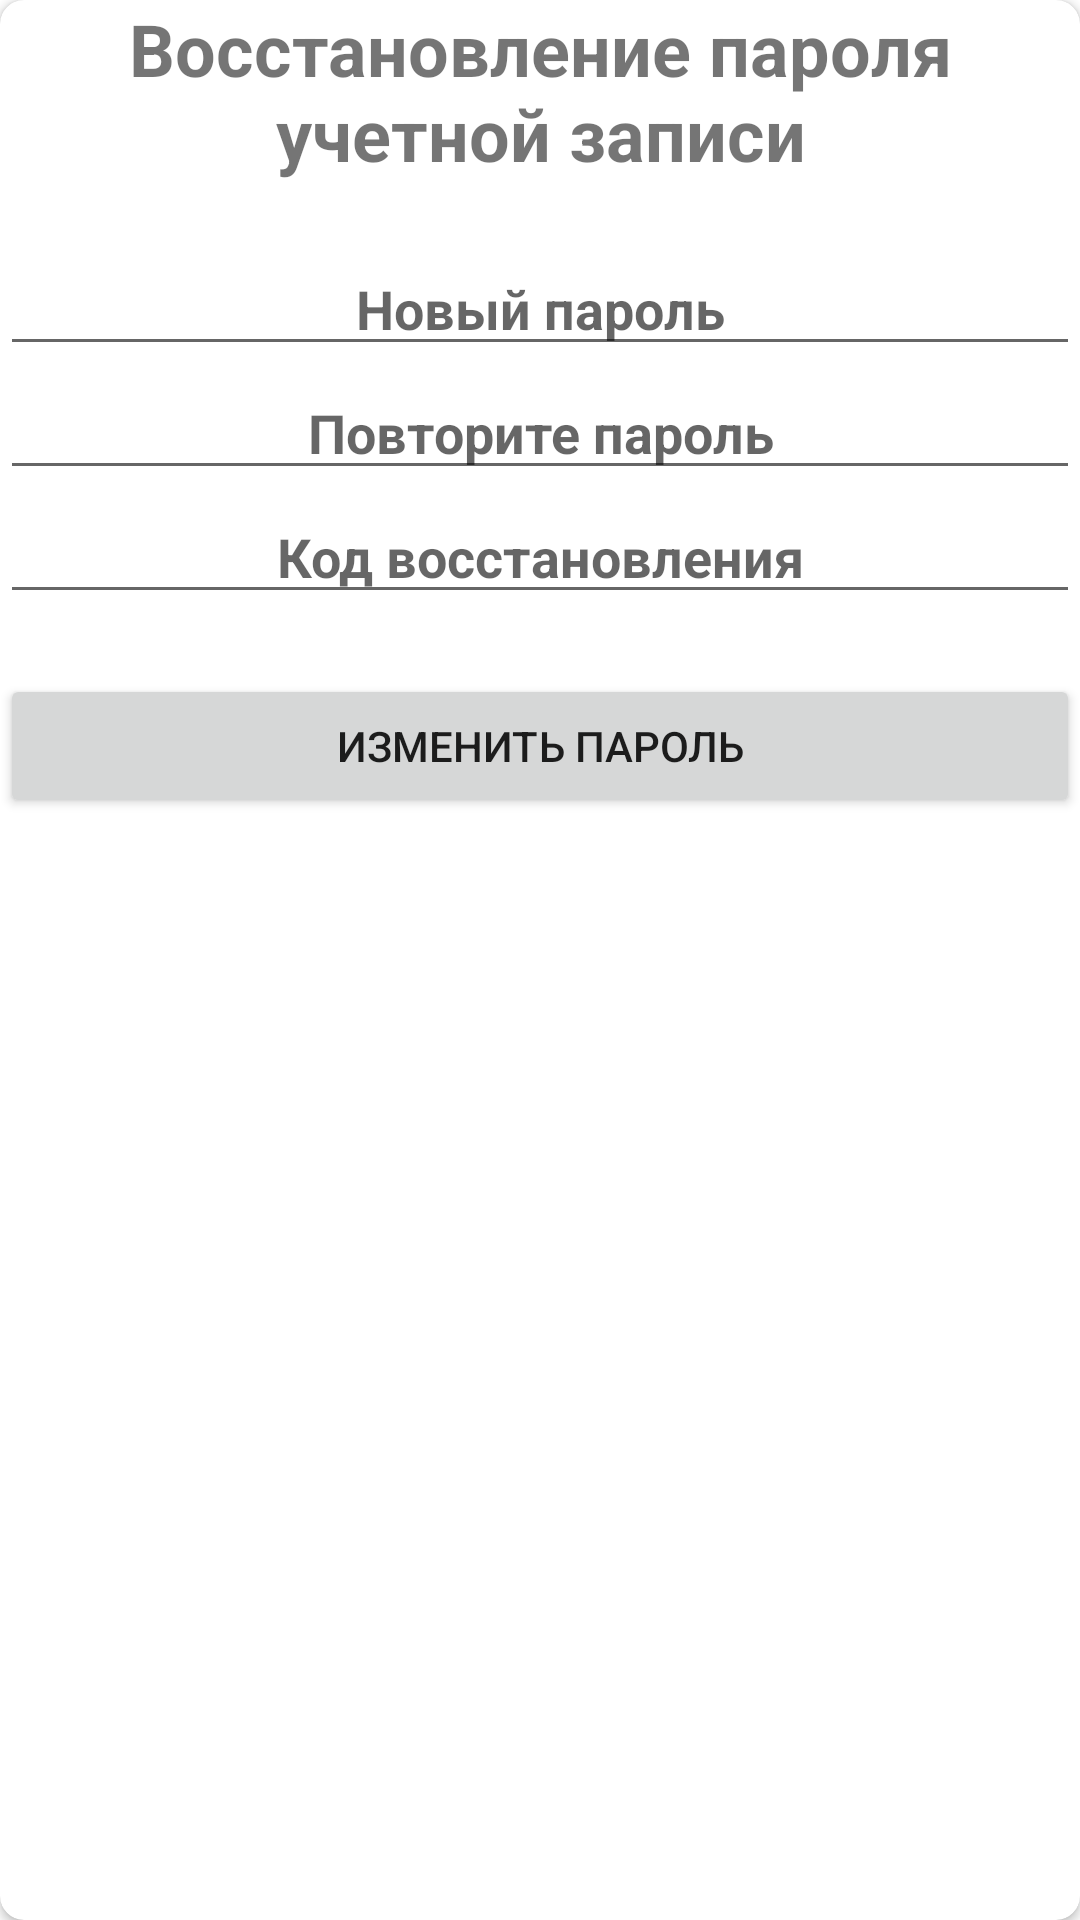

This screen was rendered from an Android layout file. Write that file and the resources it references.
<!-- AndroidManifest.xml: application theme Theme.LunchBox -->
<!-- res/layout/activity_recovery_password.xml -->
<?xml version="1.0" encoding="utf-8"?>
<androidx.cardview.widget.CardView
    xmlns:android="http://schemas.android.com/apk/res/android"
    xmlns:app="http://schemas.android.com/apk/res-auto"
    xmlns:tools="http://schemas.android.com/tools"
    android:id="@+id/main_content_container"
    android:layout_width="match_parent"
    android:layout_height="wrap_content"
    android:layout_margin="8dp"
    android:layout_gravity="center"
    android:background="@color/white"
    app:cardCornerRadius="8dp"
    tools:context=".RecoveryPasswordActivity">

    <LinearLayout
        android:layout_width="match_parent"
        android:layout_height="wrap_content"
        android:orientation="vertical"
        android:layout_weight="50"
        android:weightSum="100">

        <TextView
            android:layout_width="match_parent"
            android:layout_height="wrap_content"
            android:text="Восстановление пароля учетной записи"
            android:gravity="center"
            android:textStyle="bold"
            android:textSize="24dp">
        </TextView>

        <Space
            android:layout_width="wrap_content"
            android:layout_height="20dp"/>


        <EditText
            android:id="@+id/new_password"
            android:hint="Новый пароль"
            android:textSize="18dp"
            android:textStyle="bold"
            android:gravity="center"
            android:password="true"
            android:layout_width="match_parent"
            android:layout_height="wrap_content">

        </EditText>

        <EditText
            android:id="@+id/confirm_password"
            android:hint="Повторите пароль"
            android:textSize="18dp"
            android:textStyle="bold"
            android:gravity="center"
            android:password="true"
            android:layout_width="match_parent"
            android:layout_height="wrap_content">

        </EditText>

        <EditText
            android:id="@+id/recovery_code"
            android:hint="Код восстановления"
            android:textSize="18dp"
            android:textStyle="bold"
            android:gravity="center"
            android:layout_width="match_parent"
            android:layout_height="wrap_content">

        </EditText>

        <Space
            android:layout_width="wrap_content"
            android:layout_height="20dp"/>

        <Button
            android:layout_width="match_parent"
            android:layout_height="wrap_content"
            android:gravity="center"
            android:scaleType="fitXY"
            android:adjustViewBounds="false"
            android:text="Изменить пароль"
            android:id="@+id/change_password">

        </Button>

    </LinearLayout>

</androidx.cardview.widget.CardView>
<!-- resources referenced by this layout -->
<resources>
  <style name="Theme.LunchBox" parent="Theme.MaterialComponents.DayNight.DarkActionBar">
          
          <item name="colorPrimary">@color/purple_500</item>
          <item name="colorPrimaryVariant">@color/purple_700</item>
          <item name="colorOnPrimary">@color/white</item>
          
          <item name="colorSecondary">@color/teal_200</item>
          <item name="colorSecondaryVariant">@color/teal_700</item>
          <item name="colorOnSecondary">@color/black</item>
          
          <item name="android:statusBarColor" tools:targetApi="l">?attr/colorPrimaryVariant</item>
          
      </style>
  <!-- not gathered from this repository: default colours our renderer supplied (Android Studio template values) -->
  <color name="purple_500">#FF6200EE</color>
  <color name="purple_700">#FF3700B3</color>
  <color name="teal_200">#FF03DAC5</color>
  <color name="teal_700">#FF018786</color>
  <color name="black">#FF000000</color>
  <color name="white">#FFFFFFFF</color>
</resources>
